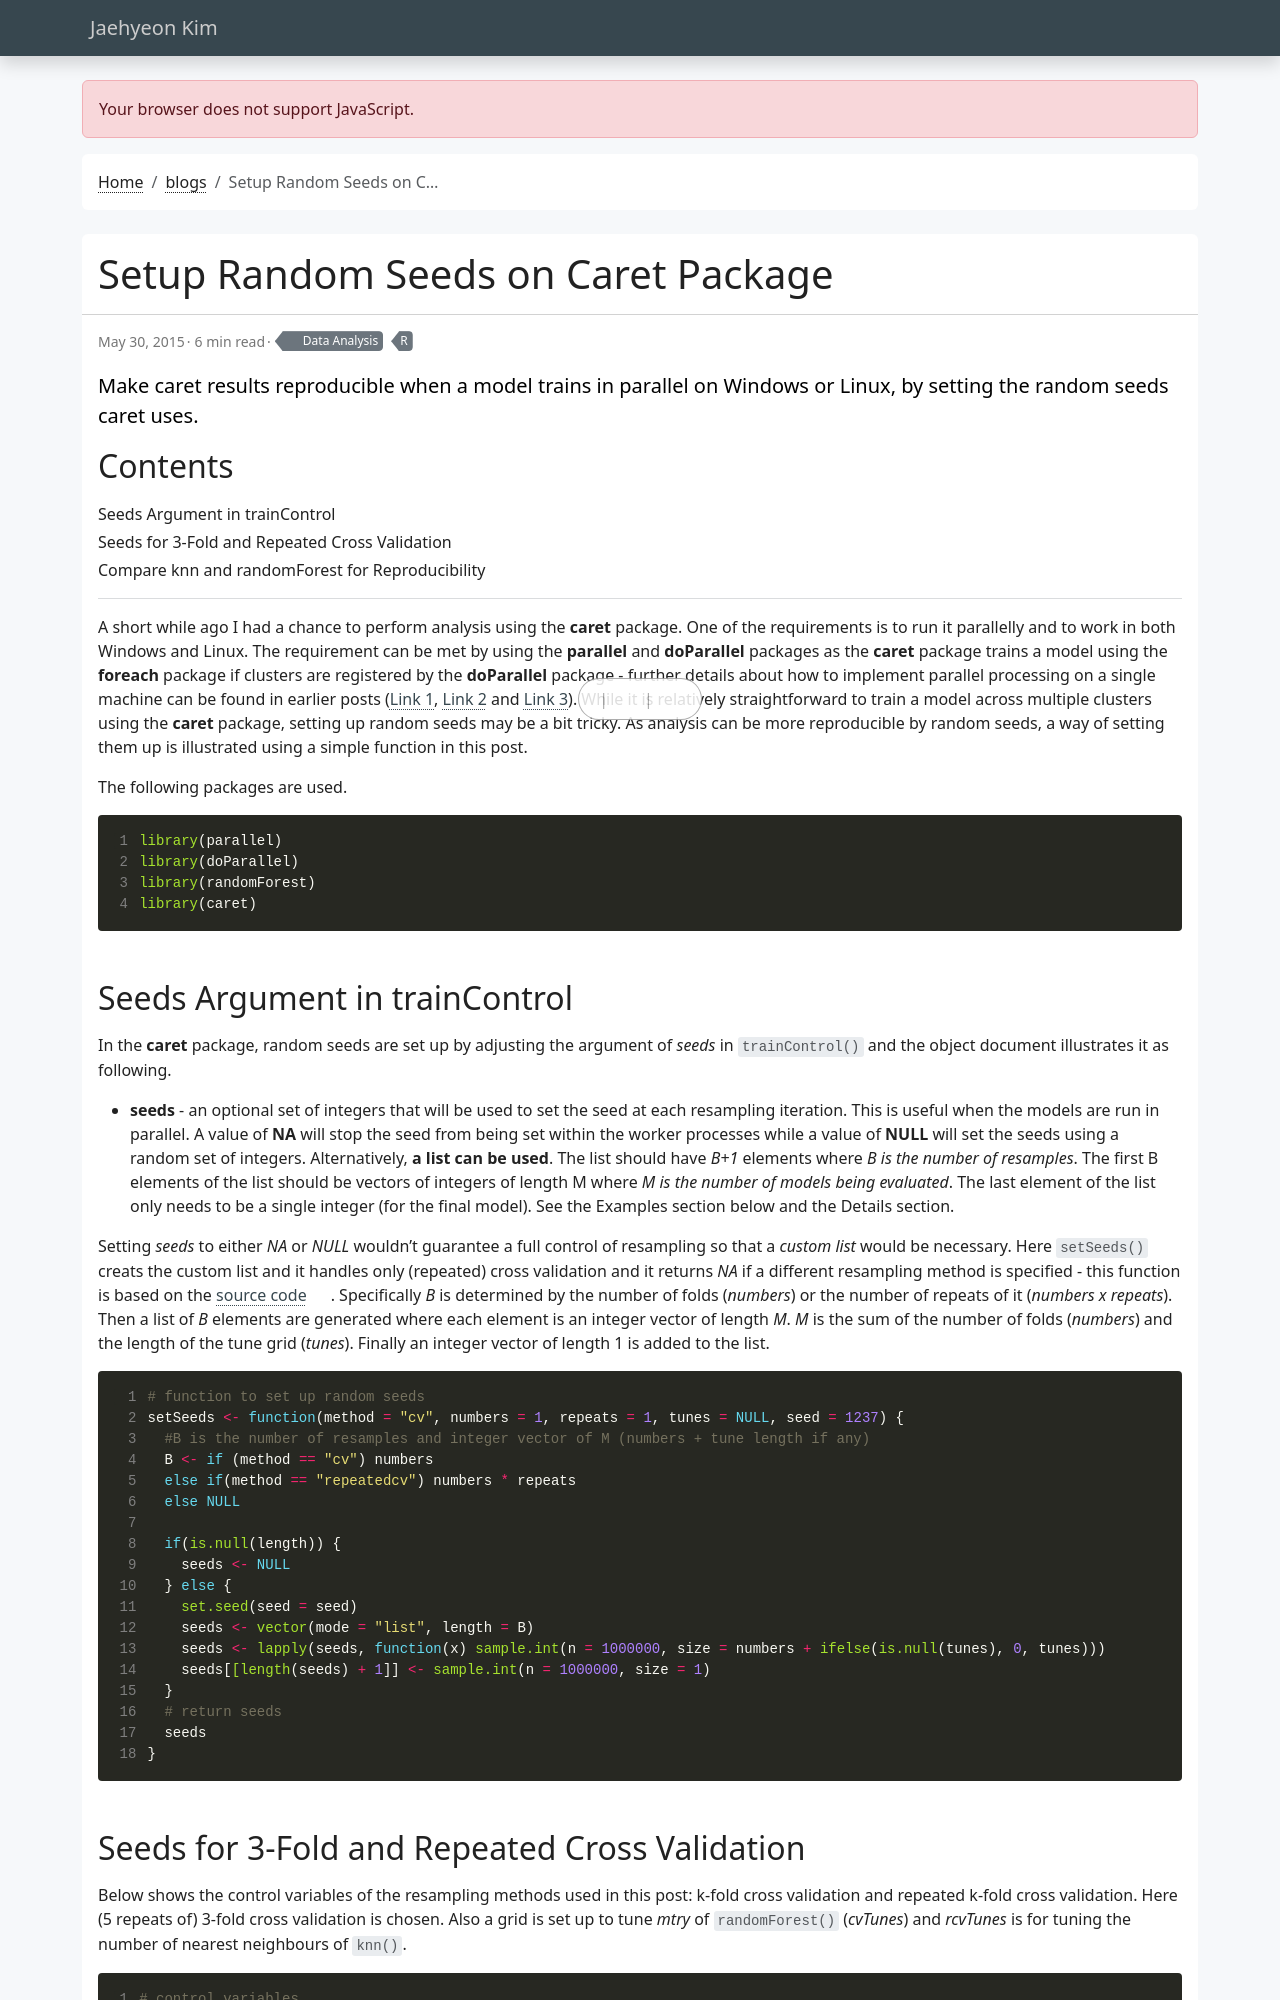

repository: jaehyeon-kim/jaehyeon-kim.github.io · page: blog/2015-05-30-setup-random-seeds-on-caret-package/index.html · generator: jekyll

---
title: Setup Random Seeds on Caret Package
date: 2015-05-30
draft: false
featured: false
comment: true
toc: true
# series:
#   - API development with R
categories:
  - Data Analysis
tags:
  - R
description: "Make caret results reproducible when a model trains in parallel on Windows or Linux, by setting the random seeds caret uses."
---

A short while ago I had a chance to perform analysis using the **caret** package. One of the requirements is to run it parallelly and to work in both Windows and Linux. The requirement can be met by using the **parallel** and **doParallel** packages as the **caret** package trains a model using the **foreach** package if clusters are registered by the **doParallel** package - further details about how to implement parallel processing on a single machine can be found in earlier posts ([Link 1](/blog/2015-02-01-tree-based-methods-1/), [Link 2](/blog/2015-02-08-tree-based-methods-2/) and [Link 3](/blog/2015-02-14-tree-based-methods-3/)). While it is relatively straightforward to train a model across multiple clusters using the **caret** package, setting up random seeds may be a bit tricky. As analysis can be more reproducible by random seeds, a way of setting them up is illustrated using a simple function in this post.

The following packages are used.


```r
library(parallel)
library(doParallel)
library(randomForest)
library(caret)
```
